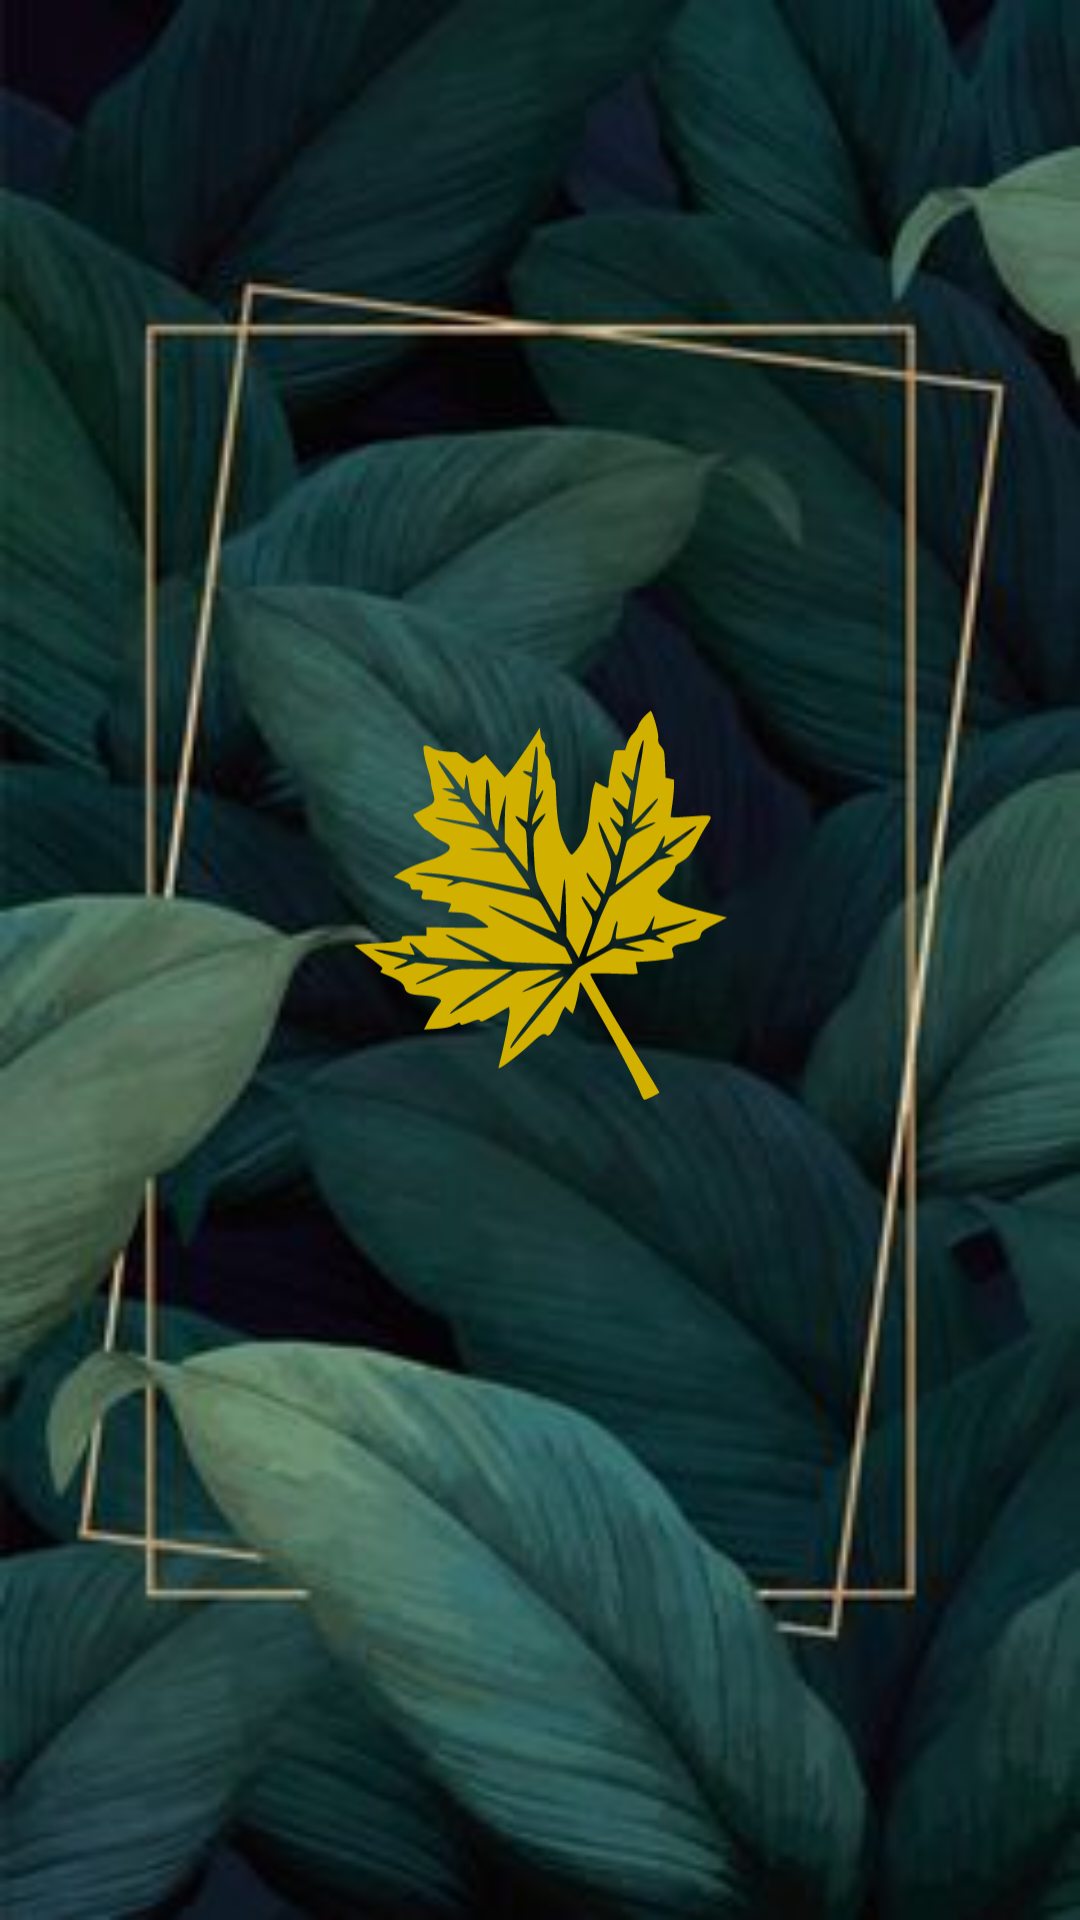

Android layout source for this screen:
<!-- AndroidManifest.xml: application theme Theme.Plantify -->
<!-- res/layout/activity_splash.xml -->
<?xml version="1.0" encoding="utf-8"?>
<androidx.constraintlayout.widget.ConstraintLayout xmlns:android="http://schemas.android.com/apk/res/android"
    xmlns:app="http://schemas.android.com/apk/res-auto"
    xmlns:tools="http://schemas.android.com/tools"
    android:layout_width="match_parent"
    android:layout_height="match_parent"
    android:background="@drawable/login2"
    tools:context=".Splash">


    <ImageView
        android:id="@+id/imageView4"
        android:layout_width="270dp"
        android:layout_height="270dp"
        app:layout_constraintBottom_toBottomOf="parent"
        app:layout_constraintEnd_toEndOf="parent"
        app:layout_constraintHorizontal_bias="0.496"
        app:layout_constraintStart_toStartOf="parent"
        app:layout_constraintTop_toTopOf="parent"
        app:layout_constraintVertical_bias="0.451"
        app:srcCompat="@drawable/logomain" />
</androidx.constraintlayout.widget.ConstraintLayout>
<!-- resources referenced by this layout -->
<resources>
  <!-- drawable login2: jpg bitmap (drawable, 17035 bytes) -->
  <!-- drawable logomain: vector/xml drawable (drawable, 8781 chars, omitted) -->
  <style name="Theme.Plantify" parent="Theme.MaterialComponents.DayNight.NoActionBar">
          
          <item name="colorPrimary">@color/purple_500</item>
          <item name="colorPrimaryVariant">@color/purple_700</item>
          <item name="colorOnPrimary">@color/white</item>
          
          <item name="colorSecondary">@color/teal_200</item>
          <item name="colorSecondaryVariant">@color/teal_700</item>
          <item name="colorOnSecondary">@color/black</item>
          
          <item name="android:statusBarColor">?attr/colorPrimaryVariant</item>
          
      </style>
  <color name="purple_500">#FF6200EE</color>
  <color name="purple_700">#FF3700B3</color>
  <color name="white">#FFFFFFFF</color>
  <color name="teal_200">#FF03DAC5</color>
  <color name="teal_700">#FF018786</color>
  <color name="black">#FF000000</color>
</resources>
